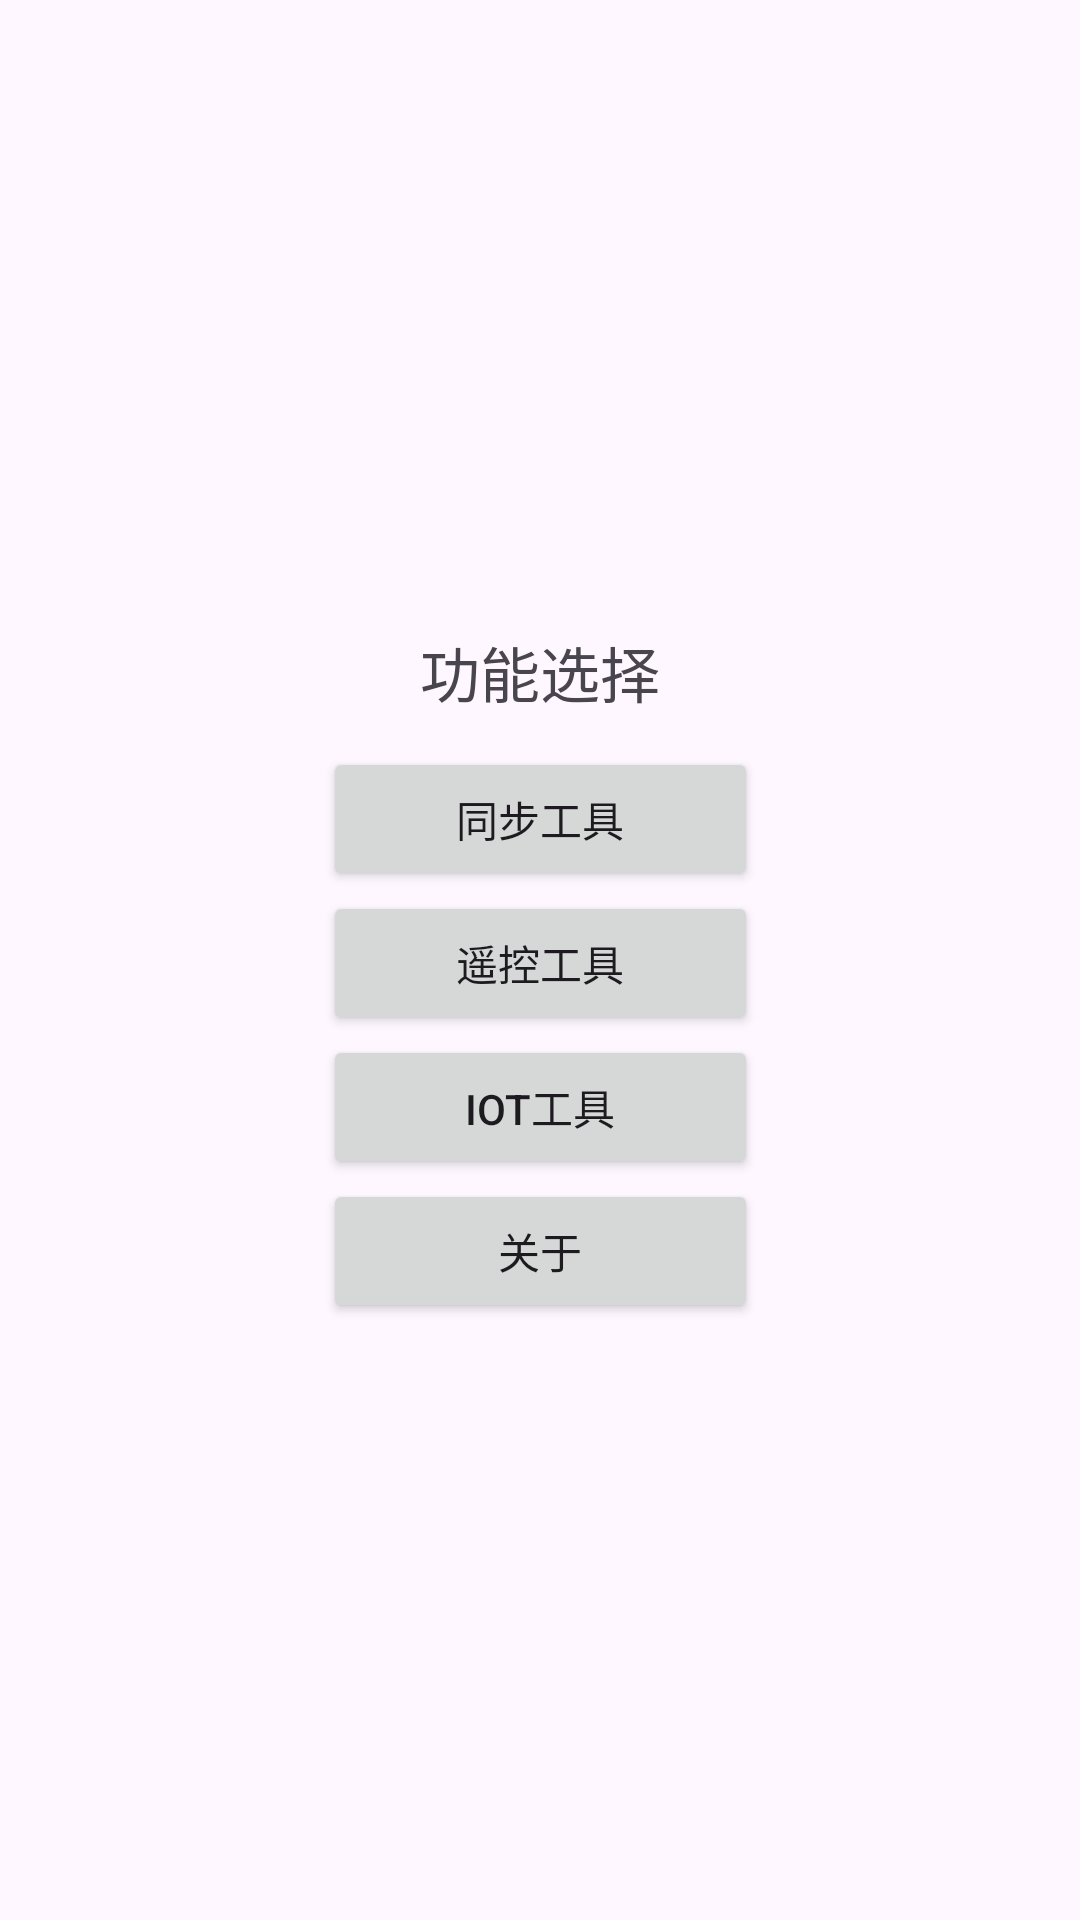

Android layout source for this screen:
<!-- AndroidManifest.xml: application theme Theme.HyperTool -->
<!-- res/layout/activity_main.xml -->
<?xml version="1.0" encoding="utf-8"?>
<androidx.constraintlayout.widget.ConstraintLayout xmlns:android="http://schemas.android.com/apk/res/android"
    xmlns:app="http://schemas.android.com/apk/res-auto"
    xmlns:tools="http://schemas.android.com/tools"
    android:id="@+id/main"
    android:layout_width="match_parent"
    android:layout_height="match_parent"
    tools:context=".MainActivity">

    <FrameLayout
        android:layout_width="wrap_content"
        android:layout_height="wrap_content"
        android:foregroundGravity="center"
        app:layout_constraintBottom_toBottomOf="parent"
        app:layout_constraintEnd_toEndOf="parent"
        app:layout_constraintStart_toStartOf="parent"
        app:layout_constraintTop_toTopOf="parent">

        <LinearLayout
            android:layout_width="145dp"
            android:layout_height="wrap_content"
            android:orientation="vertical">

            <TextView
                android:id="@+id/textView"
                android:layout_width="match_parent"
                android:layout_height="50dp"
                android:gravity="center"
                android:text="功能选择"
                android:textSize="20sp" />

            <Button
                android:id="@+id/btn_sync"
                android:layout_width="match_parent"
                android:layout_height="wrap_content"
                android:text="同步工具" />

            <Button
                android:id="@+id/btn_remote"
                android:layout_width="match_parent"
                android:layout_height="wrap_content"
                android:text="遥控工具" />

            <Button
                android:id="@+id/btn_iot"
                android:layout_width="match_parent"
                android:layout_height="wrap_content"
                android:text="IOT工具" />

            <Button
                android:id="@+id/btn_about"
                android:layout_width="match_parent"
                android:layout_height="wrap_content"
                android:text="关于" />
        </LinearLayout>
    </FrameLayout>
</androidx.constraintlayout.widget.ConstraintLayout>
<!-- resources referenced by this layout -->
<resources>
  <style name="Theme.HyperTool" parent="Base.Theme.HyperTool" />
  <style name="Base.Theme.HyperTool" parent="Theme.Material3.DayNight.NoActionBar">
          
          
      </style>
</resources>
